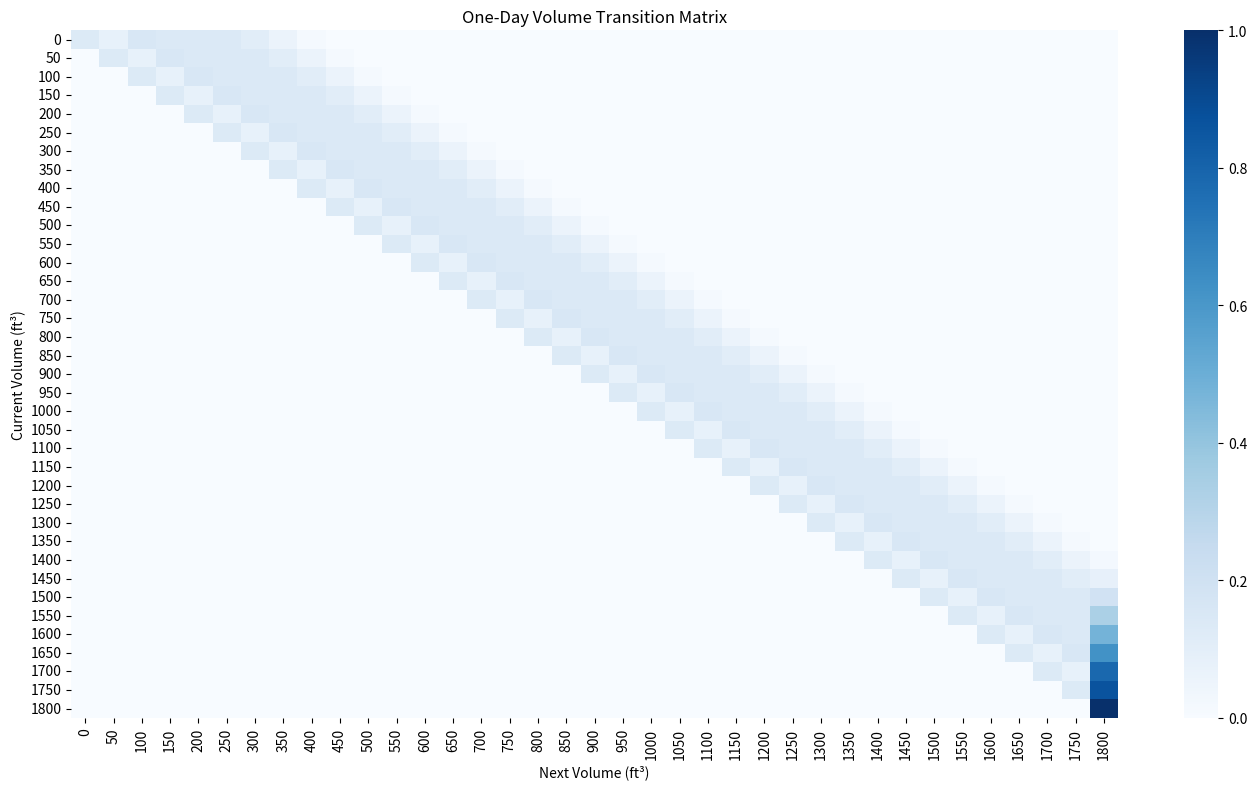

Here is the Python script that generated this plot:
import itertools
from collections import defaultdict
import numpy as np
import pandas as pd
import seaborn as sns
import matplotlib.pyplot as plt
import math

# --- Parameters ---
component_volumes = {"A": 50, "B": 100, "C": 150}
component_probs = {"A": 0.3, "B": 0.5, "C": 0.2}
lambda_orders = 2
max_daily_production = 3
volume_step = 50
max_volume = 1800  # 150 ft³ x 3 components x 4 days

# --- Step 1: Daily Production Volume Distribution ---
volume_dist = defaultdict(float)
component_list = list(component_volumes.keys())

# Poisson probabilities for 0 to 5 orders (rest lumped into 6+)
poisson_probs = [((lambda_orders ** k) * np.exp(-lambda_orders)) / math.factorial(k) for k in range(6)]
poisson_probs.append(1 - sum(poisson_probs))  # 6+ bucket

for n_orders, p in enumerate(poisson_probs):
    actual_orders = min(n_orders, max_daily_production)
    combos = list(itertools.product(component_list, repeat=actual_orders))
    for combo in combos:
        vol = sum(component_volumes[c] for c in combo)
        prob = p
        for c in component_list:
            if actual_orders > 0:
                prob *= (component_probs[c] ** combo.count(c))
        volume_dist[vol] += prob

# --- Step 2: Markov Chain States (Volume only) ---
states = [v for v in range(0, max_volume + 1, volume_step)]
state_index = {v: i for i, v in enumerate(states)}
n_states = len(states)

# --- Step 3: One-Day Transition Matrix ---
transition_matrix = np.zeros((n_states, n_states))

for v in states:
    i = state_index[v]
    for added_v, prob in volume_dist.items():
        next_v = min(v + added_v, max_volume)
        j = state_index[next_v]
        transition_matrix[i, j] += prob

# --- Step 4: Save to CSV ---
df = pd.DataFrame(transition_matrix, index=states, columns=states)
df.to_csv("one_day_transition_matrix.csv")
print("Transition matrix saved as 'one_day_transition_matrix.csv'.")

# --- Step 5: Visualize Transition Probabilities ---
plt.figure(figsize=(14, 8))
sns.heatmap(df, cmap="Blues", cbar=True)
plt.title("One-Day Volume Transition Matrix")
plt.xlabel("Next Volume (ft³)")
plt.ylabel("Current Volume (ft³)")
plt.tight_layout()
plt.show()

# --- Step 6: Cost Parameters and Calculation ---
k = 120        # Variable cost per m³
c = 0.1 * k    # Holding cost per m³/day (≥10% of k)
K1 = 950       # 900 ft³ truck
K2 = 1500      # 1800 ft³ truck

# Expected shipment volume over 4-day cycle
expected_daily_volume = sum(vol * prob for vol, prob in volume_dist.items())
expected_shipment_volume = expected_daily_volume * 4
shipment_volume_m3 = expected_shipment_volume / 35.315  # Convert ft³ to m³

# 3PL Cost
fixed_cost = 800
variable_cost = k * shipment_volume_m3
holding_cost = c * (shipment_volume_m3 * (1 + 2 + 3) / 4)  # Average days held: 1.5
total_3pl_cost = fixed_cost + variable_cost + holding_cost
average_3pl_per_day = total_3pl_cost / 4

# Truck Rental Cost
if expected_shipment_volume <= 900:
    truck_cost = K1
elif expected_shipment_volume <= 1800:
    truck_cost = K2
else:
    truck_cost = float("inf")
average_truck_per_day = truck_cost / 4

# Output Costs
print(f"Average 3PL Cost/Day: ${average_3pl_per_day:.2f}")
print(f"Average Truck Rental Cost/Day: ${average_truck_per_day:.2f}")